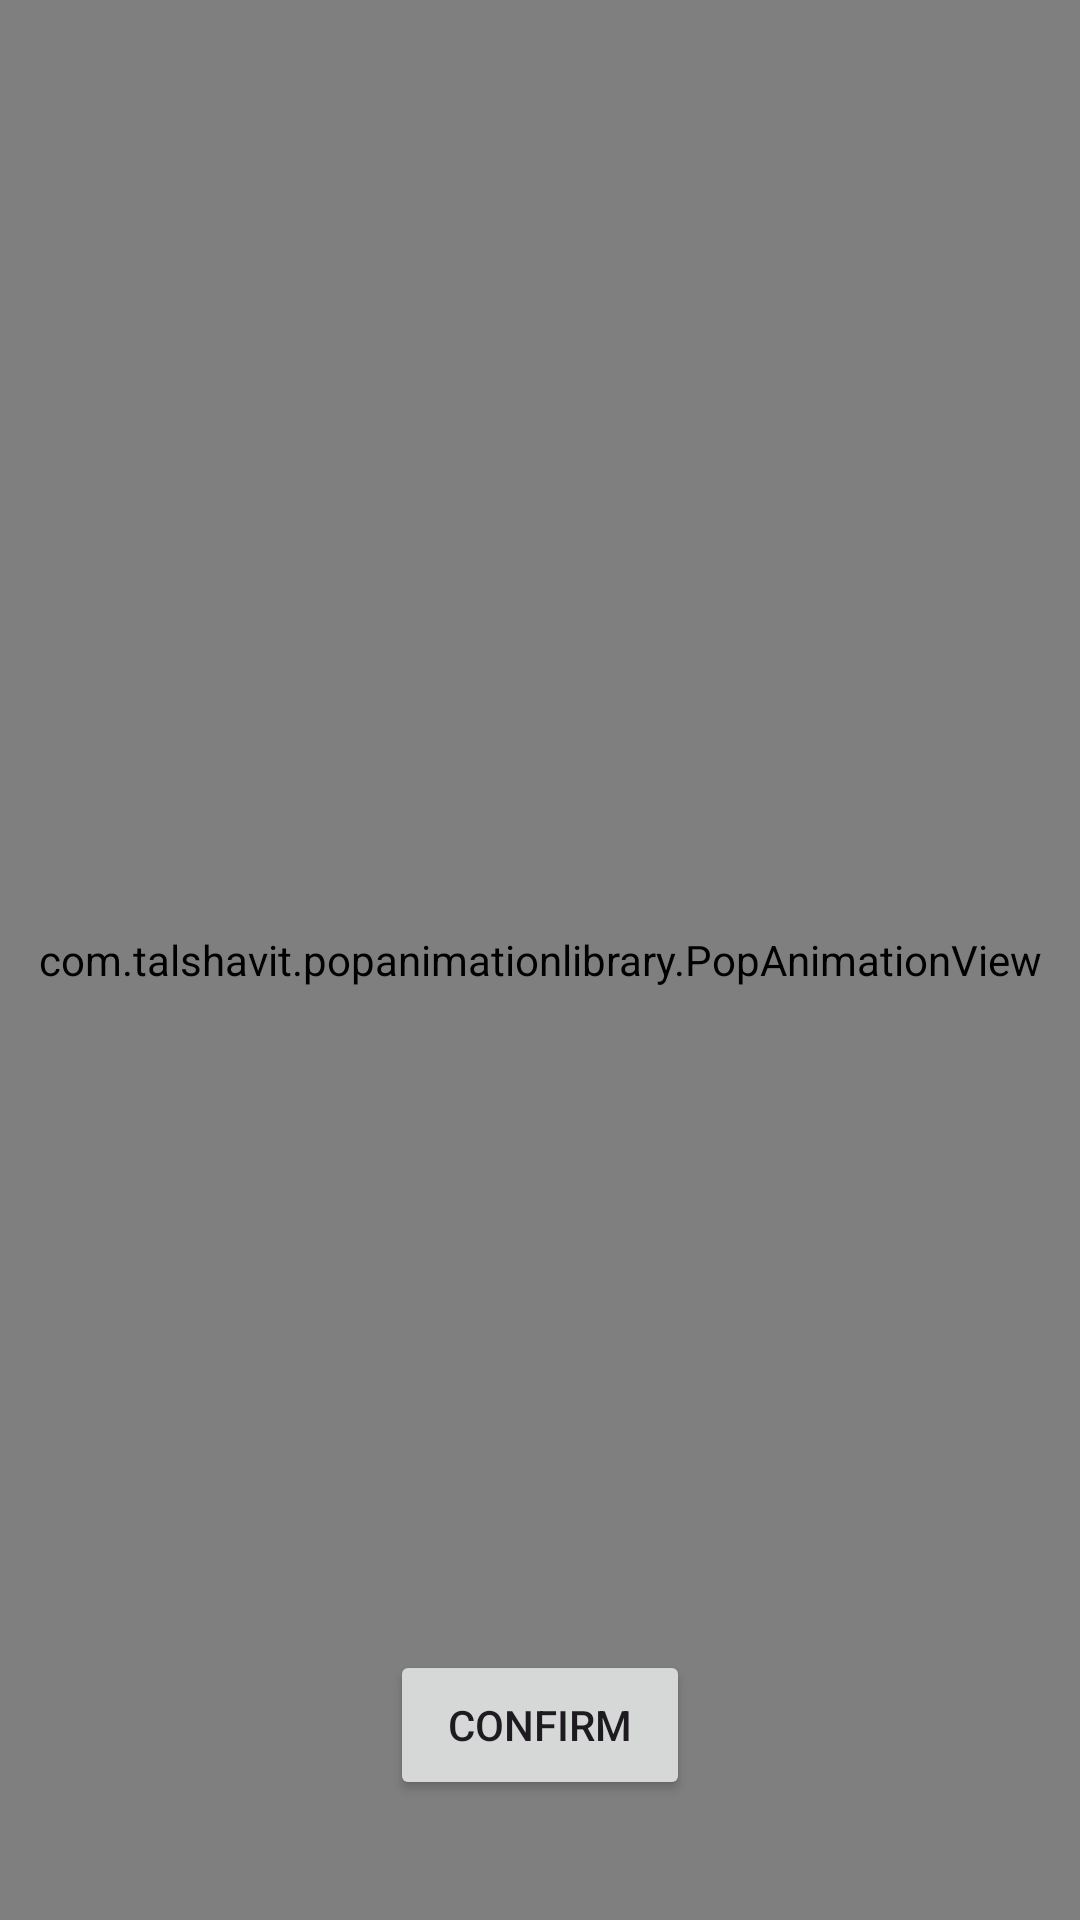

Produce the Android XML layout that renders to this screen, including the resource entries it uses.
<!-- AndroidManifest.xml: application theme Theme.PopCornLibrary -->
<!-- res/layout/activity_main.xml -->
<?xml version="1.0" encoding="utf-8"?>
<RelativeLayout xmlns:android="http://schemas.android.com/apk/res/android"
    android:layout_width="match_parent"
    android:layout_height="match_parent"
    android:background="#FFFCFC">

    <TextView
        android:layout_width="match_parent"
        android:layout_height="wrap_content"
        android:text="Pop Animation Library"
        android:layout_centerInParent="true"
        android:gravity="center"
        android:textSize="40sp"
        android:textColor="#C6090707"
        android:textStyle="bold"
        android:shadowColor="#E57DE8"
        android:shadowDx="1"
        android:shadowDy="0"
        android:shadowRadius="50"
        android:fontFamily="@font/titan_one_regular"/>

    <LinearLayout
        android:layout_width="match_parent"
        android:layout_height="wrap_content"
        android:layout_above="@id/confirm_btton"
        android:orientation="vertical">

        <LinearLayout
            android:layout_width="350dp"
            android:layout_height="wrap_content"
            android:layout_gravity="center"
            android:orientation="horizontal">

            <com.google.android.material.textfield.TextInputLayout
                android:layout_width="0dp"
                android:layout_weight="1"
                android:layout_height="50dp"
                android:layout_marginEnd="5dp"
                android:hint="size"
                android:textColorHint="@color/black">

                <com.google.android.material.textfield.TextInputEditText
                    android:id="@+id/image_size"
                    android:layout_width="match_parent"
                    android:layout_height="match_parent"
                    android:inputType="number"
                    android:padding="5dp"
                    android:text=" " />

            </com.google.android.material.textfield.TextInputLayout>

            <com.google.android.material.textfield.TextInputLayout
                android:layout_width="0dp"
                android:layout_weight="1"
                android:layout_height="50dp"
                android:layout_marginEnd="5dp"
                android:hint="duration"
                android:textColorHint="@color/black">

                <com.google.android.material.textfield.TextInputEditText
                    android:id="@+id/duration"
                    android:layout_width="match_parent"
                    android:layout_height="match_parent"
                    android:inputType="number"
                    android:padding="5dp"
                    android:text=" " />

            </com.google.android.material.textfield.TextInputLayout>

            <com.google.android.material.textfield.TextInputLayout
                android:layout_width="0dp"
                android:layout_weight="1"
                android:layout_height="50dp"
                android:layout_marginEnd="5dp"
                android:hint="interval"
                android:textColorHint="@color/black">

                <com.google.android.material.textfield.TextInputEditText
                    android:id="@+id/interval"
                    android:layout_width="match_parent"
                    android:layout_height="match_parent"
                    android:inputType="number"
                    android:padding="5dp"
                    android:text=" " />

            </com.google.android.material.textfield.TextInputLayout>

            <com.google.android.material.textfield.TextInputLayout
                android:layout_width="0dp"
                android:layout_weight="1"
                android:layout_height="50dp"
                android:hint="count"
                android:textColorHint="@color/black">

                <com.google.android.material.textfield.TextInputEditText
                    android:id="@+id/count"
                    android:layout_width="match_parent"
                    android:layout_height="match_parent"
                    android:inputType="number"
                    android:padding="5dp"
                    android:text=" " />

            </com.google.android.material.textfield.TextInputLayout>
        </LinearLayout>

        <LinearLayout
            android:layout_width="350dp"
            android:layout_height="wrap_content"
            android:layout_gravity="center"
            android:layout_above="@id/confirm_btton"
            android:gravity="center"
            android:orientation="horizontal">

            <com.google.android.material.textfield.TextInputLayout
                android:layout_width="0dp"
                android:layout_height="match_parent"
                android:layout_weight="1"
                android:hint="direction"
                style="@style/Widget.Material3.TextInputLayout.OutlinedBox.Dense.ExposedDropdownMenu"
                android:textColorHint="@color/black">

                <AutoCompleteTextView
                    android:id="@+id/direction"
                    android:layout_width="match_parent"
                    android:layout_height="match_parent"
                    android:inputType="none"
                    android:text=" " />

            </com.google.android.material.textfield.TextInputLayout>

            <com.google.android.material.textfield.TextInputLayout
                android:layout_width="0dp"
                android:layout_height="match_parent"
                android:layout_weight="1"
                android:hint="type"
                style="@style/Widget.Material3.TextInputLayout.OutlinedBox.Dense.ExposedDropdownMenu"
                android:textColorHint="@color/black">

                <AutoCompleteTextView
                    android:id="@+id/type"
                    android:layout_width="match_parent"
                    android:layout_height="match_parent"
                    android:inputType="none"
                    android:text=" " />

            </com.google.android.material.textfield.TextInputLayout>

        </LinearLayout>
    </LinearLayout>

    <androidx.appcompat.widget.AppCompatButton
        android:id="@+id/confirm_btton"
        android:layout_width="100dp"
        android:layout_height="50dp"
        android:layout_alignParentBottom="true"
        android:layout_centerHorizontal="true"
        android:text="CONFIRM"
        android:layout_marginBottom="40dp"
        android:layout_marginTop="20dp"/>

    <com.example.popanimationlibrary.PopAnimationView
        android:id="@+id/popcorn_view"
        android:layout_width="match_parent"
        android:layout_height="match_parent" />

</RelativeLayout>
<!-- resources referenced by this layout -->
<resources>
  <style name="Theme.PopCornLibrary" parent="Base.Theme.PopCornLibrary" />
  <style name="Base.Theme.PopCornLibrary" parent="Theme.Material3.DayNight.NoActionBar">
          
           <item name="colorPrimary">@color/black</item>
      </style>
  <!-- not gathered from this repository: default colours our renderer supplied (Android Studio template values) -->
  <color name="black">#FF000000</color>
</resources>
